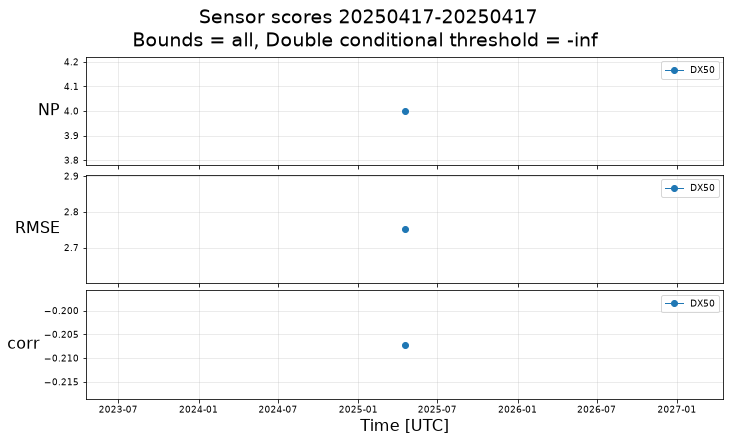

The file beside this chart, header and first rows:
# Weather radar validation scores with s…
# Comment lines are preceded by "#"
# Description:
# Time series of sensor intercomparison …
# Scores: NP, RMSE, corr.
# Bounds: all.
# Radars: RADAR001.
# Double conditional threshold: -inf.
# Data: Radar estimated rain rate (mm/hr…
# Fill Value: -9999.0
# Start: 2025-04-17 00:47:25 UTC
#
date, NP_radar001, RMSE_radar001, corr_radar001
20250417004725, 4, 2.752, -0.2072
